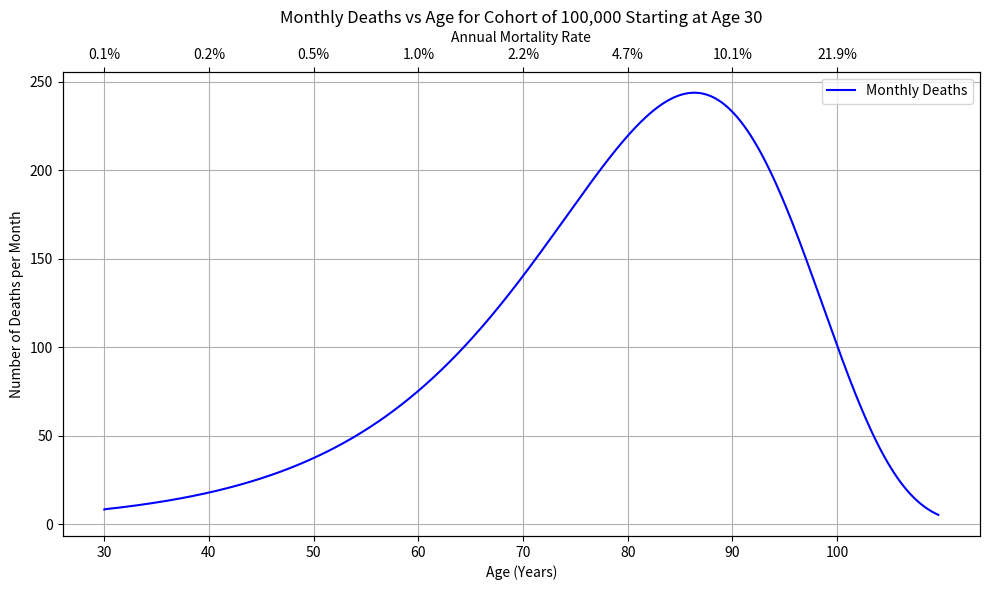

Write the Python code that produced this figure.
import matplotlib.pyplot as plt
import numpy as np

# Parameters
initial_population = 100000
mu_0_annual = 0.001  # Annual mortality at age 30
k = np.log(1.08)  # 8% annual increase
max_months = 1200  # 100 years (age 30 to 130)

# Initialize arrays
population = [initial_population]
deaths = []
ages = [30.0]
annual_mortality_rates = []

# Simulate until cohort is nearly depleted
t = 0
while t < max_months and population[-1] >= 100:
    # Age in years
    age = 30 + t / 12
    # Annual mortality rate
    mu_annual = mu_0_annual * np.exp(k * (age - 30))
    annual_mortality_rates.append(mu_annual)
    # Monthly mortality rate
    mu_monthly = 1 - (1 - mu_annual)**(1/12)
    # Deaths
    deaths_t = population[-1] * mu_monthly
    deaths.append(deaths_t)
    # Update population
    population.append(population[-1] - deaths_t)
    ages.append(age)
    t += 1

# Create the plot
fig, ax1 = plt.subplots(figsize=(10, 6))
ax1.plot(ages[:-1], deaths, 'b-', label='Monthly Deaths')
ax1.set_title('Monthly Deaths vs Age for Cohort of 100,000 Starting at Age 30')
ax1.set_xlabel('Age (Years)')
ax1.set_ylabel('Number of Deaths per Month')
ax1.grid(True)
ax1.legend(loc='upper right')
ax1.set_xticks(np.arange(30, max(ages), 10))

# Add secondary x-axis for annual mortality rate
ax2 = ax1.twiny()
ax2.set_xlim(ax1.get_xlim())
mortality_tick_ages = np.arange(30, max(ages), 10)
mortality_tick_labels = [f"{(mu_0_annual * np.exp(k * (age - 30)) * 100):.1f}%" for age in mortality_tick_ages]
ax2.set_xticks(mortality_tick_ages)
ax2.set_xticklabels(mortality_tick_labels)
ax2.set_xlabel('Annual Mortality Rate')

# Show and save plot
plt.tight_layout()
plt.show()
# plt.savefig('mortality_vs_age_plot.png')
plt.close()
